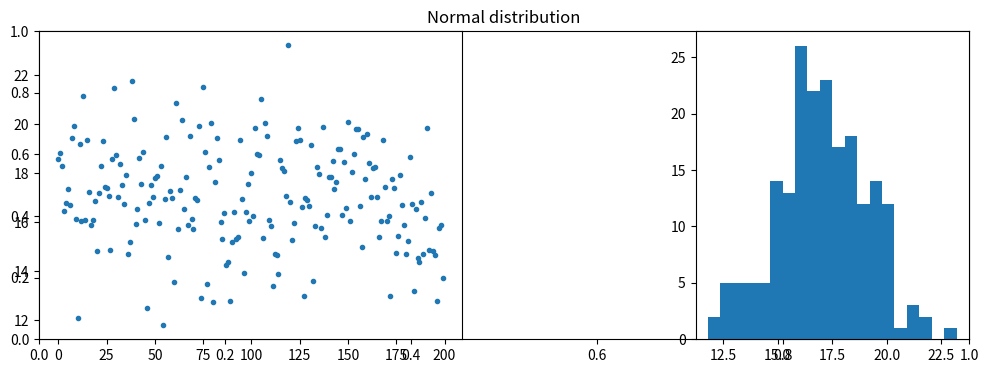

Generate this figure with matplotlib:
# exercise 4.1.1

import numpy as np
from matplotlib.pyplot import (figure, title, subplot, plot, hist, show)

# Number of samples
N = 200

# Mean
mu = 17

# Standard deviation
s = 2

# Number of bins in histogram
nbins = 20

# Generate samples from the Normal distribution
X = np.random.normal(mu, s, N).T
# or equally:
X = np.random.randn(N).T * s + mu

# Plot the samples and histogram
figure(figsize=(12, 4))
title('Normal distribution')
subplot(1, 2, 1)
plot(X, '.')
subplot(1, 3, 3)
hist(X, bins=nbins)
show()

print('Ran Exercise 4.1.1')
